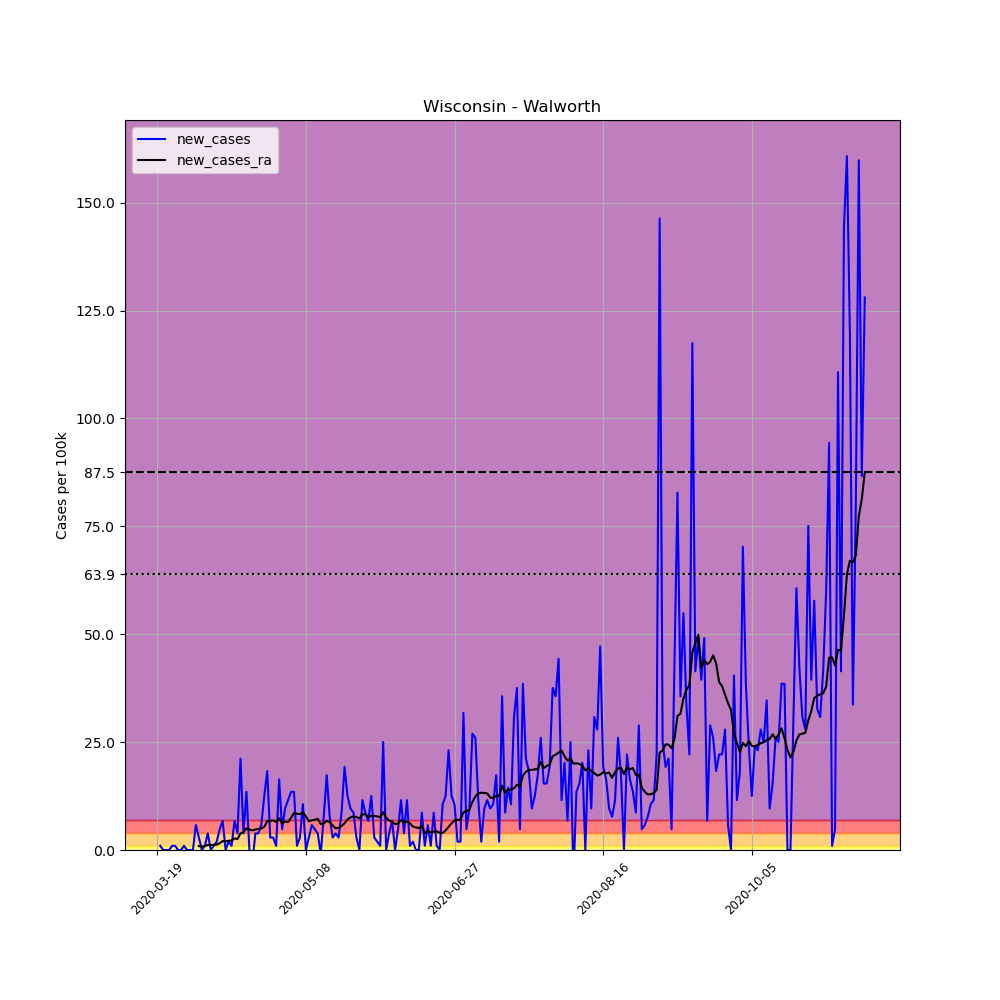

The file beside this chart, header and first rows:
, date, county, state, fips, cases, deaths, COUNTY, STNAME, CTYNAME, POPESTIMATE2019, per_100k, new_cases, new_cases_ra
184056, 2020-03-19, Walworth, Wisconsin, 55127, 2, 0, 127, Wisconsin, Walworth, 103868, 1.926, , 
184057, 2020-03-20, Walworth, Wisconsin, 55127, 3, 0, 127, Wisconsin, Walworth, 103868, 2.888, 0.9628, 
184058, 2020-03-21, Walworth, Wisconsin, 55127, 3, 0, 127, Wisconsin, Walworth, 103868, 2.888, 0.0, 
184059, 2020-03-22, Walworth, Wisconsin, 55127, 3, 0, 127, Wisconsin, Walworth, 103868, 2.888, 0.0, 
184060, 2020-03-23, Walworth, Wisconsin, 55127, 3, 0, 127, Wisconsin, Walworth, 103868, 2.888, 0.0, 
184061, 2020-03-24, Walworth, Wisconsin, 55127, 4, 0, 127, Wisconsin, Walworth, 103868, 3.851, 0.9628, 
184062, 2020-03-25, Walworth, Wisconsin, 55127, 5, 0, 127, Wisconsin, Walworth, 103868, 4.814, 0.9628, 
184063, 2020-03-26, Walworth, Wisconsin, 55127, 5, 0, 127, Wisconsin, Walworth, 103868, 4.814, 0.0, 
184064, 2020-03-27, Walworth, Wisconsin, 55127, 5, 0, 127, Wisconsin, Walworth, 103868, 4.814, 0.0, 
184065, 2020-03-28, Walworth, Wisconsin, 55127, 6, 0, 127, Wisconsin, Walworth, 103868, 5.777, 0.9628, 
184066, 2020-03-29, Walworth, Wisconsin, 55127, 6, 0, 127, Wisconsin, Walworth, 103868, 5.777, 0.0, 
184067, 2020-03-30, Walworth, Wisconsin, 55127, 6, 0, 127, Wisconsin, Walworth, 103868, 5.777, 0.0, 
184068, 2020-03-31, Walworth, Wisconsin, 55127, 6, 0, 127, Wisconsin, Walworth, 103868, 5.777, 0.0, 
184069, 2020-04-01, Walworth, Wisconsin, 55127, 12, 0, 127, Wisconsin, Walworth, 103868, 11.55, 5.777, 
184070, 2020-04-02, Walworth, Wisconsin, 55127, 15, 0, 127, Wisconsin, Walworth, 103868, 14.44, 2.888, 0.894
184071, 2020-04-03, Walworth, Wisconsin, 55127, 15, 0, 127, Wisconsin, Walworth, 103868, 14.44, 0.0, 0.8252
184072, 2020-04-04, Walworth, Wisconsin, 55127, 16, 0, 127, Wisconsin, Walworth, 103868, 15.4, 0.9628, 0.894
184073, 2020-04-05, Walworth, Wisconsin, 55127, 20, 0, 127, Wisconsin, Walworth, 103868, 19.26, 3.851, 1.169
184074, 2020-04-06, Walworth, Wisconsin, 55127, 20, 0, 127, Wisconsin, Walworth, 103868, 19.26, 0.0, 1.169
184075, 2020-04-07, Walworth, Wisconsin, 55127, 21, 0, 127, Wisconsin, Walworth, 103868, 20.22, 0.9628, 1.169
184076, 2020-04-08, Walworth, Wisconsin, 55127, 23, 0, 127, Wisconsin, Walworth, 103868, 22.14, 1.926, 1.238
184077, 2020-04-09, Walworth, Wisconsin, 55127, 28, 0, 127, Wisconsin, Walworth, 103868, 26.96, 4.814, 1.582
184078, 2020-04-10, Walworth, Wisconsin, 55127, 35, 0, 127, Wisconsin, Walworth, 103868, 33.7, 6.739, 2.063
184079, 2020-04-11, Walworth, Wisconsin, 55127, 35, 0, 127, Wisconsin, Walworth, 103868, 33.7, 0.0, 1.994
184080, 2020-04-12, Walworth, Wisconsin, 55127, 37, 0, 127, Wisconsin, Walworth, 103868, 35.62, 1.926, 2.132
184081, 2020-04-13, Walworth, Wisconsin, 55127, 38, 0, 127, Wisconsin, Walworth, 103868, 36.58, 0.9628, 2.201
184082, 2020-04-14, Walworth, Wisconsin, 55127, 45, 1, 127, Wisconsin, Walworth, 103868, 43.32, 6.739, 2.682
184083, 2020-04-15, Walworth, Wisconsin, 55127, 49, 2, 127, Wisconsin, Walworth, 103868, 47.18, 3.851, 2.544
184084, 2020-04-16, Walworth, Wisconsin, 55127, 71, 3, 127, Wisconsin, Walworth, 103868, 68.36, 21.18, 3.851
184085, 2020-04-17, Walworth, Wisconsin, 55127, 75, 3, 127, Wisconsin, Walworth, 103868, 72.21, 3.851, 4.126
184086, 2020-04-18, Walworth, Wisconsin, 55127, 89, 4, 127, Wisconsin, Walworth, 103868, 85.69, 13.48, 5.02
184087, 2020-04-19, Walworth, Wisconsin, 55127, 89, 6, 127, Wisconsin, Walworth, 103868, 85.69, 0.0, 4.745
184088, 2020-04-20, Walworth, Wisconsin, 55127, 86, 6, 127, Wisconsin, Walworth, 103868, 82.8, -2.888, 4.539
184089, 2020-04-21, Walworth, Wisconsin, 55127, 90, 7, 127, Wisconsin, Walworth, 103868, 86.65, 3.851, 4.745
184090, 2020-04-22, Walworth, Wisconsin, 55127, 94, 7, 127, Wisconsin, Walworth, 103868, 90.5, 3.851, 4.883
184091, 2020-04-23, Walworth, Wisconsin, 55127, 100, 7, 127, Wisconsin, Walworth, 103868, 96.28, 5.777, 4.951
184092, 2020-04-24, Walworth, Wisconsin, 55127, 113, 7, 127, Wisconsin, Walworth, 103868, 108.8, 12.52, 5.364
184093, 2020-04-25, Walworth, Wisconsin, 55127, 132, 8, 127, Wisconsin, Walworth, 103868, 127.1, 18.29, 6.671
184094, 2020-04-26, Walworth, Wisconsin, 55127, 135, 8, 127, Wisconsin, Walworth, 103868, 130, 2.888, 6.739
184095, 2020-04-27, Walworth, Wisconsin, 55127, 138, 8, 127, Wisconsin, Walworth, 103868, 132.9, 2.888, 6.877
184096, 2020-04-28, Walworth, Wisconsin, 55127, 139, 8, 127, Wisconsin, Walworth, 103868, 133.8, 0.9628, 6.464
184097, 2020-04-29, Walworth, Wisconsin, 55127, 156, 8, 127, Wisconsin, Walworth, 103868, 150.2, 16.37, 7.358
184098, 2020-04-30, Walworth, Wisconsin, 55127, 161, 8, 127, Wisconsin, Walworth, 103868, 155, 4.814, 6.189
184099, 2020-05-01, Walworth, Wisconsin, 55127, 171, 8, 127, Wisconsin, Walworth, 103868, 164.6, 9.628, 6.602
184100, 2020-05-02, Walworth, Wisconsin, 55127, 183, 8, 127, Wisconsin, Walworth, 103868, 176.2, 11.55, 6.464
184101, 2020-05-03, Walworth, Wisconsin, 55127, 197, 8, 127, Wisconsin, Walworth, 103868, 189.7, 13.48, 7.427
184102, 2020-05-04, Walworth, Wisconsin, 55127, 211, 8, 127, Wisconsin, Walworth, 103868, 203.1, 13.48, 8.596
184103, 2020-05-05, Walworth, Wisconsin, 55127, 212, 8, 127, Wisconsin, Walworth, 103868, 204.1, 0.9628, 8.39
184104, 2020-05-06, Walworth, Wisconsin, 55127, 215, 9, 127, Wisconsin, Walworth, 103868, 207, 2.888, 8.321
184105, 2020-05-07, Walworth, Wisconsin, 55127, 226, 9, 127, Wisconsin, Walworth, 103868, 217.6, 10.59, 8.665
184106, 2020-05-08, Walworth, Wisconsin, 55127, 226, 10, 127, Wisconsin, Walworth, 103868, 217.6, 0.0, 7.771
184107, 2020-05-09, Walworth, Wisconsin, 55127, 229, 10, 127, Wisconsin, Walworth, 103868, 220.5, 2.888, 6.671
184108, 2020-05-10, Walworth, Wisconsin, 55127, 235, 10, 127, Wisconsin, Walworth, 103868, 226.2, 5.777, 6.877
184109, 2020-05-11, Walworth, Wisconsin, 55127, 240, 10, 127, Wisconsin, Walworth, 103868, 231.1, 4.814, 7.014
184110, 2020-05-12, Walworth, Wisconsin, 55127, 244, 11, 127, Wisconsin, Walworth, 103868, 234.9, 3.851, 7.221
184111, 2020-05-13, Walworth, Wisconsin, 55127, 243, 11, 127, Wisconsin, Walworth, 103868, 234, -0.9628, 5.983
184112, 2020-05-14, Walworth, Wisconsin, 55127, 251, 11, 127, Wisconsin, Walworth, 103868, 241.7, 7.702, 6.189
184113, 2020-05-15, Walworth, Wisconsin, 55127, 269, 11, 127, Wisconsin, Walworth, 103868, 259, 17.33, 6.739
184114, 2020-05-16, Walworth, Wisconsin, 55127, 277, 12, 127, Wisconsin, Walworth, 103868, 266.7, 7.702, 6.464
184115, 2020-05-17, Walworth, Wisconsin, 55127, 280, 12, 127, Wisconsin, Walworth, 103868, 269.6, 2.888, 5.708
... 179 more rows
